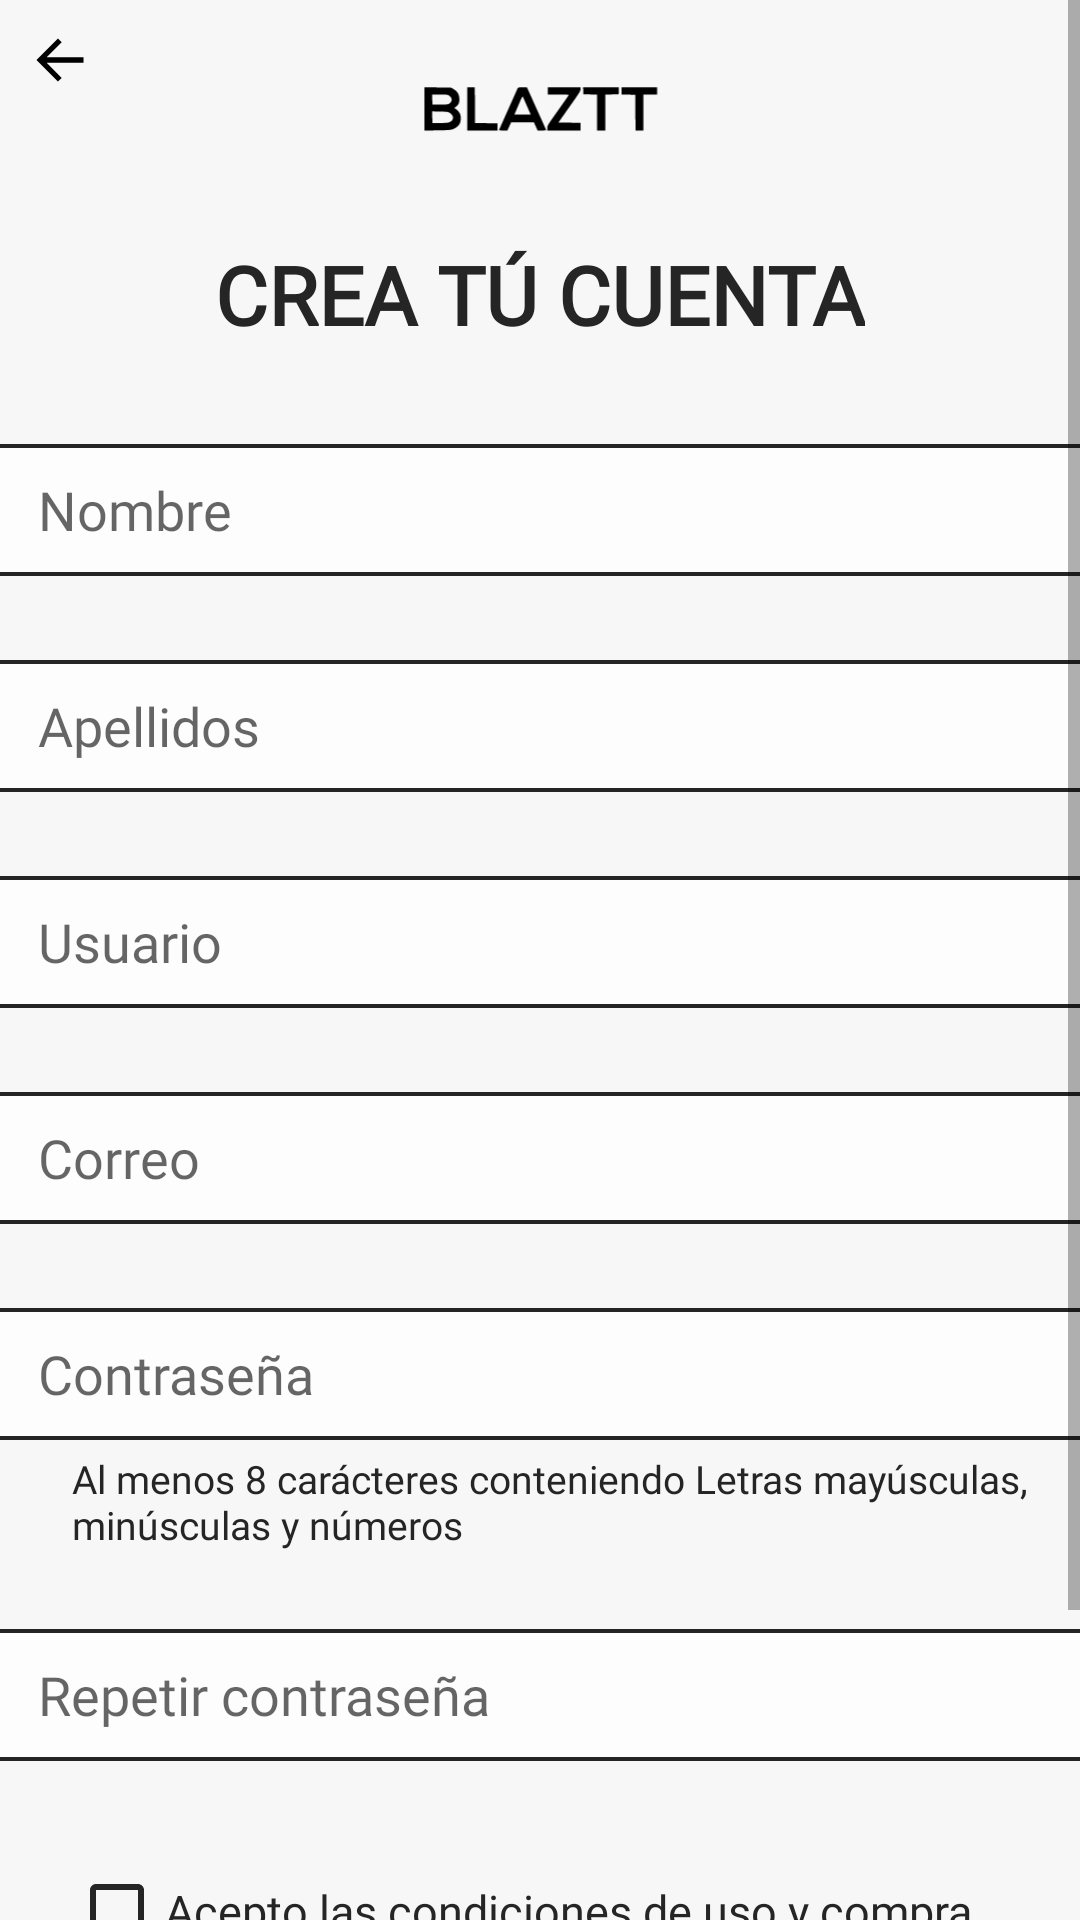

Produce the Android XML layout that renders to this screen, including the resource entries it uses.
<!-- AndroidManifest.xml: application theme Theme.Tfg -->
<!-- res/layout/fragment_registro.xml -->
<?xml version="1.0" encoding="utf-8"?>
<ScrollView xmlns:android="http://schemas.android.com/apk/res/android"
    xmlns:tools="http://schemas.android.com/tools"
    android:layout_width="match_parent"
    android:layout_height="match_parent"
    android:background="@color/background"
    tools:context=".LoginFragment">
    <LinearLayout
        android:layout_width="match_parent"
        android:layout_height="match_parent"
        android:orientation="vertical">
        <FrameLayout
            android:layout_width="match_parent"
            android:layout_height="wrap_content"
            android:layout_marginBottom="10dp">

            <ImageButton
                android:id="@+id/btnBack"
                android:layout_width="40dp"
                android:layout_height="40dp"
                android:layout_gravity="left"
                android:background="@color/transparente"
                android:padding="12dp"
                android:scaleType="fitCenter"
                android:src="@drawable/long_left_arrow" />

            <ImageView
                android:layout_width="150dp"
                android:layout_height="70dp"
                android:layout_gravity="center"
                android:src="@drawable/blaztt_button" />
        </FrameLayout>

        <TextView
            android:layout_width="wrap_content"
            android:layout_height="wrap_content"
            android:text="CREA TÚ CUENTA"
            android:fontFamily="@font/oswald_medium"
            android:textSize="27dp"
            android:textColor="@color/black2"
            android:textStyle="bold"
            android:layout_gravity="center"/>


        <EditText
            android:id="@+id/etNombre"
            android:layout_width="375dp"
            android:layout_height="48dp"
            android:background="@drawable/bordered_edit_text"
            android:layout_marginTop="30dp"
            android:fontFamily="@font/oswald_regular"
            android:paddingLeft="20dp"
            android:hint="Nombre"
            android:layout_gravity="center"/>
        <LinearLayout
            android:id="@+id/llObligatorioNombre"
            android:layout_width="wrap_content"
            android:layout_height="wrap_content"
            android:orientation="horizontal"
            android:gravity="center"
            android:layout_marginBottom="5dp"
            android:layout_marginLeft="30dp"
            android:visibility="invisible">
            <ImageView
                android:layout_width="17dp"
                android:layout_height="17dp"
                android:src="@drawable/warning"
                android:layout_marginRight="5dp"/>
            <TextView
                android:layout_width="wrap_content"
                android:layout_height="wrap_content"
                android:text="Campo obligatorio"
                android:textColor="#6C0A0A"/>
        </LinearLayout>

        <EditText
            android:id="@+id/etApellidos"
            android:layout_width="375dp"
            android:layout_height="48dp"
            android:background="@drawable/bordered_edit_text"
            android:fontFamily="@font/oswald_regular"
            android:paddingLeft="20dp"
            android:hint="Apellidos"
            android:layout_gravity="center"/>

        <LinearLayout
            android:id="@+id/llObligatorioApellidos"
            android:layout_width="wrap_content"
            android:layout_height="wrap_content"
            android:orientation="horizontal"
            android:gravity="center"
            android:layout_marginBottom="5dp"
            android:layout_marginLeft="30dp"
            android:visibility="invisible">
            <ImageView
                android:layout_width="17dp"
                android:layout_height="17dp"
                android:src="@drawable/warning"
                android:layout_marginRight="5dp"/>
            <TextView
                android:layout_width="wrap_content"
                android:layout_height="wrap_content"
                android:text="Campo obligatorio"
                android:textColor="#6C0A0A"/>
        </LinearLayout>

        <EditText
            android:id="@+id/etUsuario"
            android:layout_width="375dp"
            android:layout_height="48dp"
            android:background="@drawable/bordered_edit_text"
            android:fontFamily="@font/oswald_regular"
            android:paddingLeft="20dp"
            android:hint="Usuario"
            android:layout_gravity="center"/>
        <LinearLayout
            android:id="@+id/llObligatorioUsuario"
            android:layout_width="wrap_content"
            android:layout_height="wrap_content"
            android:orientation="horizontal"
            android:gravity="center"
            android:layout_marginBottom="5dp"
            android:layout_marginLeft="30dp"
            android:visibility="invisible">
            <ImageView
                android:layout_width="17dp"
                android:layout_height="17dp"
                android:src="@drawable/warning"
                android:layout_marginRight="5dp"/>
            <TextView
                android:layout_width="wrap_content"
                android:layout_height="wrap_content"
                android:text="Campo obligatorio"
                android:textColor="#6C0A0A"/>
        </LinearLayout>

        <EditText
            android:id="@+id/etCorreo"
            android:layout_width="375dp"
            android:layout_height="48dp"
            android:background="@drawable/bordered_edit_text"
            android:fontFamily="@font/oswald_regular"
            android:paddingLeft="20dp"
            android:hint="Correo"
            android:layout_gravity="center"/>
        <LinearLayout
            android:id="@+id/llObligatorioCorreo"
            android:layout_width="wrap_content"
            android:layout_height="wrap_content"
            android:orientation="horizontal"
            android:gravity="center"
            android:layout_marginBottom="5dp"
            android:layout_marginLeft="30dp"
            android:visibility="invisible">
            <ImageView
                android:layout_width="17dp"
                android:layout_height="17dp"
                android:src="@drawable/warning"
                android:layout_marginRight="5dp"/>
            <TextView
                android:layout_width="wrap_content"
                android:layout_height="wrap_content"
                android:text="Campo obligatorio"
                android:textColor="#6C0A0A"/>
        </LinearLayout>

        <EditText
            android:id="@+id/etPassword1"
            android:layout_width="375dp"
            android:layout_height="48dp"
            android:background="@drawable/bordered_edit_text"
            android:fontFamily="@font/oswald_regular"
            android:inputType="textPassword"
            android:layout_marginBottom="2dp"
            android:paddingLeft="20dp"
            android:hint="Contraseña"
            android:layout_gravity="center"/>

        <TextView
            android:layout_width="372dp"
            android:layout_height="wrap_content"
            android:layout_gravity="left"
            android:layout_marginLeft="24dp"
            android:fontFamily="@font/oswald_regular"
            android:gravity="left"
            android:text="Al menos 8 carácteres conteniendo Letras mayúsculas, minúsculas y números"
            android:textColor="@color/black2"
            android:textSize="13dp" />

        <LinearLayout
            android:id="@+id/llObligatorioPassword1"
            android:layout_width="wrap_content"
            android:layout_height="wrap_content"
            android:orientation="horizontal"
            android:gravity="center"
            android:layout_marginBottom="5dp"
            android:layout_marginLeft="30dp"
            android:visibility="invisible">
            <ImageView
                android:layout_width="17dp"
                android:layout_height="17dp"
                android:src="@drawable/warning"
                android:layout_marginRight="5dp"/>
            <TextView
                android:layout_width="wrap_content"
                android:layout_height="wrap_content"
                android:text="Campo obligatorio"
                android:textColor="#6C0A0A"/>
        </LinearLayout>

        <EditText
            android:id="@+id/etPassword2"
            android:layout_width="375dp"
            android:layout_height="48dp"
            android:background="@drawable/bordered_edit_text"
            android:fontFamily="@font/oswald_regular"
            android:inputType="textPassword"
            android:paddingLeft="20dp"
            android:hint="Repetir contraseña"
            android:layout_gravity="center" />

        <LinearLayout
            android:id="@+id/llObligatorioPassword2"
            android:layout_width="wrap_content"
            android:layout_height="wrap_content"
            android:orientation="horizontal"
            android:gravity="center"
            android:layout_marginBottom="5dp"
            android:layout_marginLeft="30dp"
            android:visibility="invisible">
            <ImageView
                android:layout_width="17dp"
                android:layout_height="17dp"
                android:src="@drawable/warning"
                android:layout_marginRight="5dp"/>
            <TextView
                android:layout_width="wrap_content"
                android:layout_height="wrap_content"
                android:text="Campo obligatorio"
                android:textColor="#6C0A0A"/>
        </LinearLayout>

        <CheckBox
            android:id="@+id/cbRegistro"
            android:layout_width="wrap_content"
            android:layout_height="wrap_content"
            android:gravity="center"
            android:layout_gravity="left"
            android:layout_marginLeft="23dp"
            android:buttonTint="@color/black2"
            android:text="Acepto las condiciones de uso y compra"
            android:textColor="@color/black2"
            android:textSize="15dp"
            android:fontFamily="@font/oswald_regular"/>
        <LinearLayout
            android:id="@+id/llObligatorioCB"
            android:layout_width="wrap_content"
            android:layout_height="wrap_content"
            android:orientation="horizontal"
            android:gravity="center"
            android:layout_marginBottom="15dp"
            android:layout_marginLeft="30dp"
            android:visibility="invisible">
            <ImageView
                android:layout_width="17dp"
                android:layout_height="17dp"
                android:src="@drawable/warning"
                android:layout_marginRight="5dp"/>
            <TextView
                android:layout_width="wrap_content"
                android:layout_height="wrap_content"
                android:text="Campo obligatorio"
                android:textColor="#6C0A0A"/>
        </LinearLayout>

        <TextView
            android:id="@+id/btnCrearCuenta"
            android:layout_width="190dp"
            android:layout_height="48dp"
            android:layout_gravity="center"
            android:gravity="center"
            android:textSize="18dp"
            android:textStyle="bold"
            android:textColor="@color/black2"
            android:text="Crear Cuenta"
            android:layout_marginBottom="20dp"
            android:background="@drawable/bordered_edit_text"
            android:fontFamily="@font/oswald_semibold"
            android:clickable="true"/>
    </LinearLayout>

</ScrollView>
<!-- resources referenced by this layout -->
<resources>
  <color name="background">#F7F7F7</color>
  <color name="black2">#252525</color>
  <color name="transparente">#00000000</color>
  <!-- drawable blaztt_button: vector/xml drawable (drawable, 2420 chars, omitted) -->
  <!-- drawable bordered_edit_text (drawable) -->
  <?xml version="1.0" encoding="utf-8"?>
  <layer-list xmlns:android="http://schemas.android.com/apk/res/android">
      <item
          android:drawable="@drawable/edit_text_border"
          android:bottom="2dp"
          android:top="2dp"
          android:right="2dp"
          android:left="2dp"/>
  </layer-list>
  <!-- drawable long_left_arrow (drawable) -->
  <vector xmlns:android="http://schemas.android.com/apk/res/android"
      android:width="1000dp"
      android:height="1000dp"
      android:viewportWidth="1000"
      android:viewportHeight="1000">
    <path
        android:fillColor="#FF000000"
        android:pathData="M10,501.6L457.5,49.9l78.1,78.9L222.3,445.2H990v111.5H222.3l313.3,316.4l-79.4,76.9L10,501.6z"/>
  </vector>
  <!-- drawable warning (drawable) -->
  <vector xmlns:android="http://schemas.android.com/apk/res/android"
      android:width="256dp"
      android:height="256dp"
      android:viewportWidth="256"
      android:viewportHeight="256">
    <path
        android:pathData="M127.86,254.31C58.13,254.31 1.41,197.58 1.41,127.86C1.41,58.13 58.13,1.41 127.86,1.41c69.72,0 126.45,56.73 126.45,126.45C254.31,197.58 197.58,254.31 127.86,254.31zM127.86,21.08C68.98,21.08 21.08,68.98 21.08,127.86s47.9,106.78 106.78,106.78s106.78,-47.9 106.78,-106.78S186.73,21.08 127.86,21.08z"
        android:strokeLineJoin="miter"
        android:strokeWidth="2.81"
        android:fillColor="#6C0A0A"
        android:fillType="nonZero"
        android:strokeColor="#00000000"
        android:strokeLineCap="butt"/>
    <path
        android:pathData="M127.86,148.93c-5.43,0 -9.84,-4.4 -9.84,-9.84L118.02,66.04c0,-5.43 4.4,-9.84 9.84,-9.84c5.43,0 9.84,4.4 9.84,9.84l0,73.06C137.69,144.53 133.29,148.93 127.86,148.93z"
        android:strokeLineJoin="miter"
        android:strokeWidth="2.81"
        android:fillColor="#6C0A0A"
        android:fillType="nonZero"
        android:strokeColor="#00000000"
        android:strokeLineCap="butt"/>
    <path
        android:pathData="M127.86,199.51c-5.43,0 -9.84,-4.4 -9.84,-9.84l0,-12.84c0,-5.43 4.4,-9.84 9.84,-9.84c5.43,0 9.84,4.4 9.84,9.84L137.69,189.68C137.69,195.11 133.29,199.51 127.86,199.51z"
        android:strokeLineJoin="miter"
        android:strokeWidth="2.81"
        android:fillColor="#6C0A0A"
        android:fillType="nonZero"
        android:strokeColor="#00000000"
        android:strokeLineCap="butt"/>
  </vector>
  <style name="Theme.Tfg" parent="Theme.MaterialComponents.DayNight.DarkActionBar">
          
          <item name="colorPrimary">@color/purple_500</item>
          <item name="colorPrimaryVariant">@color/purple_700</item>
          <item name="colorOnPrimary">@color/white</item>
          
          <item name="colorSecondary">@color/teal_200</item>
          <item name="colorSecondaryVariant">@color/teal_700</item>
          <item name="colorOnSecondary">@color/black</item>
          
          <item name="android:statusBarColor">?attr/colorPrimaryVariant</item>
          
      </style>
  <!-- drawable edit_text_border (drawable) -->
  <?xml version="1.0" encoding="utf-8"?>
  <selector xmlns:android="http://schemas.android.com/apk/res/android" >
      <item >
          <shape
              android:shape="rectangle">
              <stroke android:width="1.25dp" android:color="@color/black2"/>
              <solid android:color="@color/white2"/>
              <corners android:radius="2dp"/>
          </shape>
      </item>
  </selector>
  <color name="purple_500">#FF6200EE</color>
  <color name="purple_700">#FF3700B3</color>
  <color name="white">#FFFFFFFF</color>
  <color name="teal_200">#FF03DAC5</color>
  <color name="teal_700">#FF018786</color>
  <color name="black">#FF000000</color>
  <color name="white2">#FDFDFD</color>
</resources>
